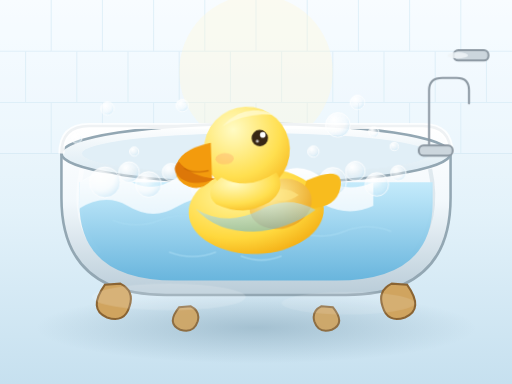
t = 0.00 s
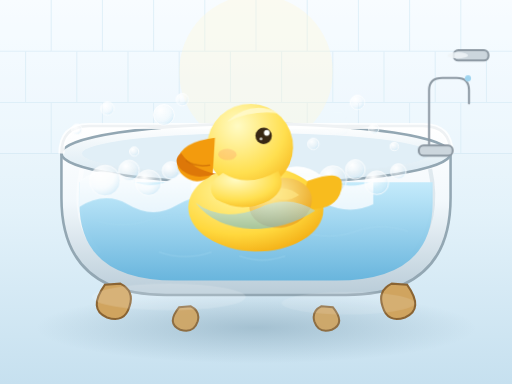
t = 1.65 s
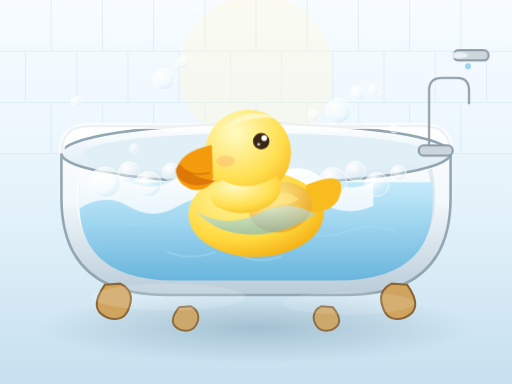
t = 3.40 s
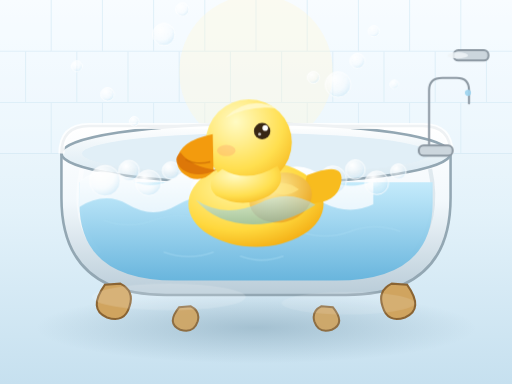
t = 5.00 s
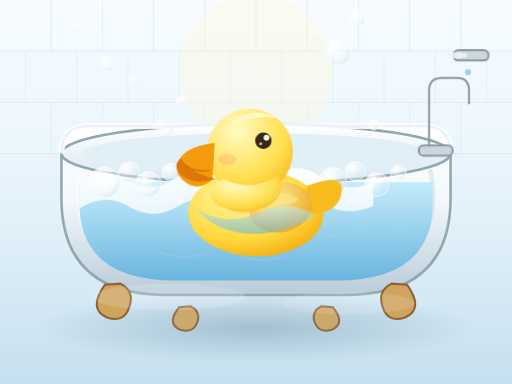
t = 6.46 s
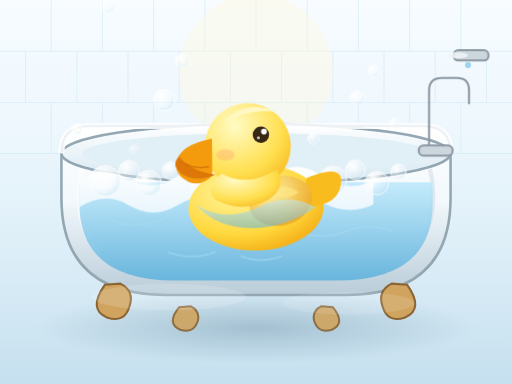
t = 8.48 s

The animated SVG that drew these frames (rendered in a browser with its animation timeline set to each time). Animation: 4 SMIL elements (animate=1,animateTransform=3), 5 CSS @keyframes rules; frames cover the first 8.47 s, repeats indefinitely.

<svg xmlns="http://www.w3.org/2000/svg" width="1000" height="750" viewBox="0 0 1000 750" role="img" aria-label="A rubber ducky floating on top of a soapy bathtub">
  <defs>
    <linearGradient id="room" x1="0" y1="0" x2="0" y2="1">
      <stop offset="0" stop-color="#fbfdff"/>
      <stop offset="0.55" stop-color="#e3f2fa"/>
      <stop offset="1" stop-color="#c6e0ef"/>
    </linearGradient>
    <linearGradient id="tubShell" x1="0" y1="0" x2="0" y2="1">
      <stop offset="0" stop-color="#ffffff"/>
      <stop offset="0.45" stop-color="#f2f8fc"/>
      <stop offset="1" stop-color="#b9ccd8"/>
    </linearGradient>
    <linearGradient id="tubMouth" x1="0" y1="0" x2="0" y2="1">
      <stop offset="0" stop-color="#ffffff"/>
      <stop offset="1" stop-color="#d5e7f1"/>
    </linearGradient>
    <linearGradient id="waterDeep" x1="0" y1="0" x2="0" y2="1">
      <stop offset="0" stop-color="#bfe9fb"/>
      <stop offset="1" stop-color="#5fb2dd"/>
    </linearGradient>
    <linearGradient id="foamTop" x1="0" y1="0" x2="0" y2="1">
      <stop offset="0" stop-color="#ffffff"/>
      <stop offset="1" stop-color="#e9f6fd"/>
    </linearGradient>
    <radialGradient id="duckBodyG" cx="0.36" cy="0.3" r="0.85">
      <stop offset="0" stop-color="#fff7a6"/>
      <stop offset="0.6" stop-color="#ffd83d"/>
      <stop offset="1" stop-color="#ef9f06"/>
    </radialGradient>
    <radialGradient id="duckHeadG" cx="0.35" cy="0.26" r="0.92">
      <stop offset="0" stop-color="#fffbc4"/>
      <stop offset="0.6" stop-color="#ffdf4f"/>
      <stop offset="1" stop-color="#f4ad12"/>
    </radialGradient>
    <radialGradient id="wingG" cx="0.38" cy="0.28" r="0.92">
      <stop offset="0" stop-color="#fff0a0"/>
      <stop offset="1" stop-color="#e89a09"/>
    </radialGradient>
    <radialGradient id="bubbleG" cx="0.34" cy="0.28" r="0.85">
      <stop offset="0" stop-color="#ffffff" stop-opacity="0.98"/>
      <stop offset="0.55" stop-color="#ffffff" stop-opacity="0.3"/>
      <stop offset="1" stop-color="#a9d8f2" stop-opacity="0.6"/>
    </radialGradient>
    <radialGradient id="shadow" cx="0.5" cy="0.5" r="0.5">
      <stop offset="0" stop-color="#6f93a8" stop-opacity="0.45"/>
      <stop offset="1" stop-color="#6f93a8" stop-opacity="0"/>
    </radialGradient>

    <style>
      @keyframes floatUp {
        0%   { transform: translateY(0)      scale(1);    opacity: 0; }
        12%  { opacity: 0.95; }
        80%  { opacity: 0.9; }
        100% { transform: translateY(-250px) scale(1.12); opacity: 0; }
      }
      @keyframes ripple {
        0%   { transform: scaleX(1);    opacity: 0.65; }
        50%  { transform: scaleX(1.13); opacity: 0.25; }
        100% { transform: scaleX(1);    opacity: 0.65; }
      }
      @keyframes foamPulse {
        0%   { transform: translateY(0); }
        50%  { transform: translateY(-3px); }
        100% { transform: translateY(0); }
      }
      @keyframes drip {
        0%   { transform: translateY(0);   opacity: 0; }
        25%  { opacity: 1; }
        90%  { opacity: 1; }
        100% { transform: translateY(70px); opacity: 0; }
      }
      @keyframes spinBob {
        0%   { transform: rotate(-3deg); }
        50%  { transform: rotate(3deg); }
        100% { transform: rotate(-3deg); }
      }
      .ripple { animation: ripple 4s ease-in-out infinite; transform-origin: center; transform-box: fill-box; }
      .foam   { animation: foamPulse 3.2s ease-in-out infinite; transform-origin: center; transform-box: fill-box; }
      .drip   { animation: drip 2.6s ease-in infinite; }
    </style>
  </defs>

  <rect x="0" y="0" width="1000" height="750" fill="url(#room)"/>

  <!-- back wall tiles -->
  <g stroke="#cfe6f2" stroke-width="2" opacity="0.75">
    <path d="M0 100 H1000 M0 200 H1000 M0 300 H1000"/>
    <path d="M100 0 V100 M200 0 V100 M300 0 V100 M400 0 V100 M500 0 V100 M600 0 V100 M700 0 V100 M800 0 V100 M900 0 V100"/>
    <path d="M50 100 V200 M150 100 V200 M250 100 V200 M350 100 V200 M450 100 V200 M550 100 V200 M650 100 V200 M750 100 V200 M850 100 V200 M950 100 V200"/>
    <path d="M100 200 V300 M200 200 V300 M300 200 V300 M400 200 V300 M500 200 V300 M600 200 V300 M700 200 V300 M800 200 V300 M900 200 V300"/>
  </g>
  <rect x="0" y="0" width="1000" height="300" fill="#eef8fd" opacity="0.3"/>

  <circle cx="500" cy="140" r="150" fill="#fff6d8" opacity="0.35"/>
  <ellipse cx="500" cy="640" rx="430" ry="70" fill="url(#shadow)"/>

  <!-- bathtub -->
  <g>
    <path d="M120 300 q0 -54 54 -54 h652 q54 0 54 54 v86 q0 190 -204 190 h-352 q-204 0 -204 -190 z"
          fill="url(#tubShell)" stroke="#93a7b3" stroke-width="5"/>
    <ellipse cx="500" cy="300" rx="380" ry="58" fill="url(#tubMouth)" stroke="#93a7b3" stroke-width="5"/>
    <ellipse cx="500" cy="300" rx="340" ry="40" fill="#e1eff7"/>
    <path d="M120 300 q0 -54 54 -54 h652 q54 0 54 54" fill="none" stroke="#ffffff" stroke-width="12" opacity="0.85"/>
    <g fill="#d0a45f" stroke="#8a6433" stroke-width="4">
      <path d="M205 556 q-34 48 4 64 q34 12 44 -22 q10 -30 -18 -44 z"/>
      <path d="M795 556 q34 48 -4 64 q-34 12 -44 -22 q-10 -30 18 -44 z"/>
      <path d="M350 600 q-26 32 2 44 q26 8 34 -16 q6 -20 -14 -30 z" opacity="0.9"/>
      <path d="M650 600 q26 32 -2 44 q-26 8 -34 -16 q-6 -20 14 -30 z" opacity="0.9"/>
    </g>
    <path d="M160 330 q-22 100 34 166" fill="none" stroke="#ffffff" stroke-width="10" opacity="0.4"/>
    <path d="M840 330 q22 100 -34 166" fill="none" stroke="#b6c8d3" stroke-width="8" opacity="0.35"/>
  </g>

  <!-- water body -->
  <path d="M155 356 h690 v40 q0 152 -188 152 h-314 q-188 0 -188 -152 z" fill="url(#waterDeep)" opacity="0.9"/>
  <g class="ripple" stroke="#a9dcf3" stroke-width="3" fill="none" opacity="0.6">
    <path d="M220 430 q46 18 92 0 q46 -18 92 0"/>
    <path d="M580 452 q46 18 92 0 q46 -18 92 0"/>
    <path d="M330 492 q46 18 92 0"/>
    <path d="M470 500 q40 16 80 0"/>
  </g>

  <!-- foam blanket -->
  <g class="foam">
    <path d="M155 356 q46 -34 96 -4 q46 28 94 -6 q48 -34 96 2 q48 34 96 -4 q46 -34 96 6 q44 28 96 6 v46 q-46 22 -96 -2 q-48 -24 -96 2 q-48 26 -96 -2 q-46 -26 -96 4 q-46 28 -96 -2 q-44 -26 -96 6 z"
          fill="url(#foamTop)"/>
    <g fill="url(#bubbleG)" stroke="#ffffff" stroke-width="1.6">
      <circle cx="205" cy="356" r="30"/>
      <circle cx="252" cy="336" r="20"/>
      <circle cx="290" cy="360" r="25"/>
      <circle cx="334" cy="336" r="17"/>
      <circle cx="650" cy="354" r="27"/>
      <circle cx="694" cy="334" r="19"/>
      <circle cx="736" cy="360" r="23"/>
      <circle cx="778" cy="338" r="15"/>
      <circle cx="392" cy="368" r="18"/>
      <circle cx="602" cy="370" r="20"/>
    </g>
  </g>

  <!-- rubber ducky (bobs and sways, starts from v3 pose) -->
  <g>
    <animateTransform attributeName="transform" type="translate" values="0 0; 0 -14; 0 0; 0 10; 0 0" keyTimes="0;0.25;0.5;0.75;1" dur="4s" repeatCount="indefinite"/>
    <g>
      <animateTransform attributeName="transform" type="rotate" values="-2 500 400; 2 500 400; -2 500 400" dur="4s" repeatCount="indefinite"/>
      <ellipse cx="500" cy="412" rx="132" ry="84" fill="url(#duckBodyG)"/>
      <path d="M600 356 q76 -30 66 16 q-10 46 -82 38 z" fill="#f8bc1e"/>
      <ellipse cx="548" cy="400" rx="62" ry="48" fill="url(#wingG)" transform="rotate(-14 548 400)"/>
      <path d="M522 378 q34 -16 62 6 q-34 24 -62 -6 z" fill="#ffe989" opacity="0.6"/>

      <!-- head -->
      <circle cx="486" cy="292" r="84" fill="url(#duckHeadG)"/>
      <path d="M434 344 q50 30 108 -6 q20 34 -16 58 q-52 28 -104 0 q-26 -26 12 -52 z" fill="url(#duckHeadG)"/>

      <!-- beak (nibbles) -->
      <g>
        <animateTransform attributeName="transform" type="rotate" values="0 420 300; -4 420 300; 0 420 300; 3 420 300; 0 420 300" dur="2.4s" repeatCount="indefinite"/>
        <path d="M416 276 q-66 12 -70 48 q-4 22 24 36 q24 10 46 -12 z" fill="#f39b0d"/>
        <path d="M352 310 q-18 16 4 34 q28 18 66 2 q-48 -6 -70 -36 z" fill="#dd7708"/>
        <path d="M362 324 q20 12 48 6" fill="none" stroke="#c96a06" stroke-width="3" opacity="0.7"/>
      </g>

      <!-- eye (blinks) -->
      <g>
        <circle cx="512" cy="270" r="16" fill="#382714"/>
        <circle cx="518" cy="264" r="5.5" fill="#ffffff"/>
        <circle cx="507" cy="276" r="3" fill="#ffffff" opacity="0.7"/>
        <animate attributeName="opacity" values="1;1;1;0;1;1" keyTimes="0;0.4;0.86;0.9;0.94;1" dur="5s" repeatCount="indefinite"/>
      </g>

      <path d="M440 244 q46 -46 102 -18 q-52 -8 -102 18 z" fill="#fffbd0" opacity="0.8"/>
      <ellipse cx="442" cy="308" rx="18" ry="11" fill="#ff9d6b" opacity="0.32"/>
      <path d="M382 404 q56 38 126 6 q56 -28 108 4 q-58 38 -122 38 q-72 0 -112 -48 z" fill="url(#waterDeep)" opacity="0.55"/>
    </g>
  </g>

  <!-- rising bubbles (CSS keyframes) -->
  <g fill="url(#bubbleG)" stroke="#ffffff" stroke-width="1.6">
    <circle cx="320" cy="252" r="20" style="animation: floatUp 6s ease-in infinite; transform-origin:center; transform-box:fill-box;"/>
    <circle cx="356" cy="206" r="12" style="animation: floatUp 5s ease-in infinite 0.8s; transform-origin:center; transform-box:fill-box;"/>
    <circle cx="660" cy="244" r="24" style="animation: floatUp 7s ease-in infinite 1.5s; transform-origin:center; transform-box:fill-box;"/>
    <circle cx="698" cy="200" r="14" style="animation: floatUp 5.5s ease-in infinite 2.2s; transform-origin:center; transform-box:fill-box;"/>
    <circle cx="730" cy="258" r="10" style="animation: floatUp 4.5s ease-in infinite 1.1s; transform-origin:center; transform-box:fill-box;"/>
    <circle cx="262" cy="296" r="9"  style="animation: floatUp 5.2s ease-in infinite 2.8s; transform-origin:center; transform-box:fill-box;"/>
    <circle cx="612" cy="296" r="11" style="animation: floatUp 6.4s ease-in infinite 0.4s; transform-origin:center; transform-box:fill-box;"/>
    <circle cx="210" cy="212" r="13" style="animation: floatUp 5.8s ease-in infinite 3.4s; transform-origin:center; transform-box:fill-box;"/>
    <circle cx="770" cy="286" r="8"  style="animation: floatUp 4.8s ease-in infinite 1.9s; transform-origin:center; transform-box:fill-box;"/>
    <circle cx="150" cy="270" r="10" style="animation: floatUp 6.8s ease-in infinite 0.2s; transform-origin:center; transform-box:fill-box;"/>
  </g>

  <!-- faucet with drip -->
  <g fill="#ccd6dd" stroke="#8c98a2" stroke-width="4">
    <path d="M838 300 v-124 q0 -24 26 -24 h28 q24 0 24 24 v26" fill="none" stroke-linecap="round"/>
    <rect x="886" y="98" width="68" height="20" rx="9"/>
    <rect x="818" y="284" width="66" height="20" rx="9"/>
  </g>
  <ellipse cx="894" cy="108" rx="20" ry="6" fill="#eef4f8" opacity="0.85"/>
  <circle class="drip" cx="914" cy="120" r="6" fill="#9ed4ef" opacity="0.9" style="animation: drip 2.6s ease-in infinite; transform-box:fill-box;"/>

  <!-- floor reflections -->
  <ellipse cx="330" cy="580" rx="150" ry="26" fill="#ffffff" opacity="0.16"/>
  <ellipse cx="680" cy="592" rx="130" ry="22" fill="#ffffff" opacity="0.12"/>
</svg>
